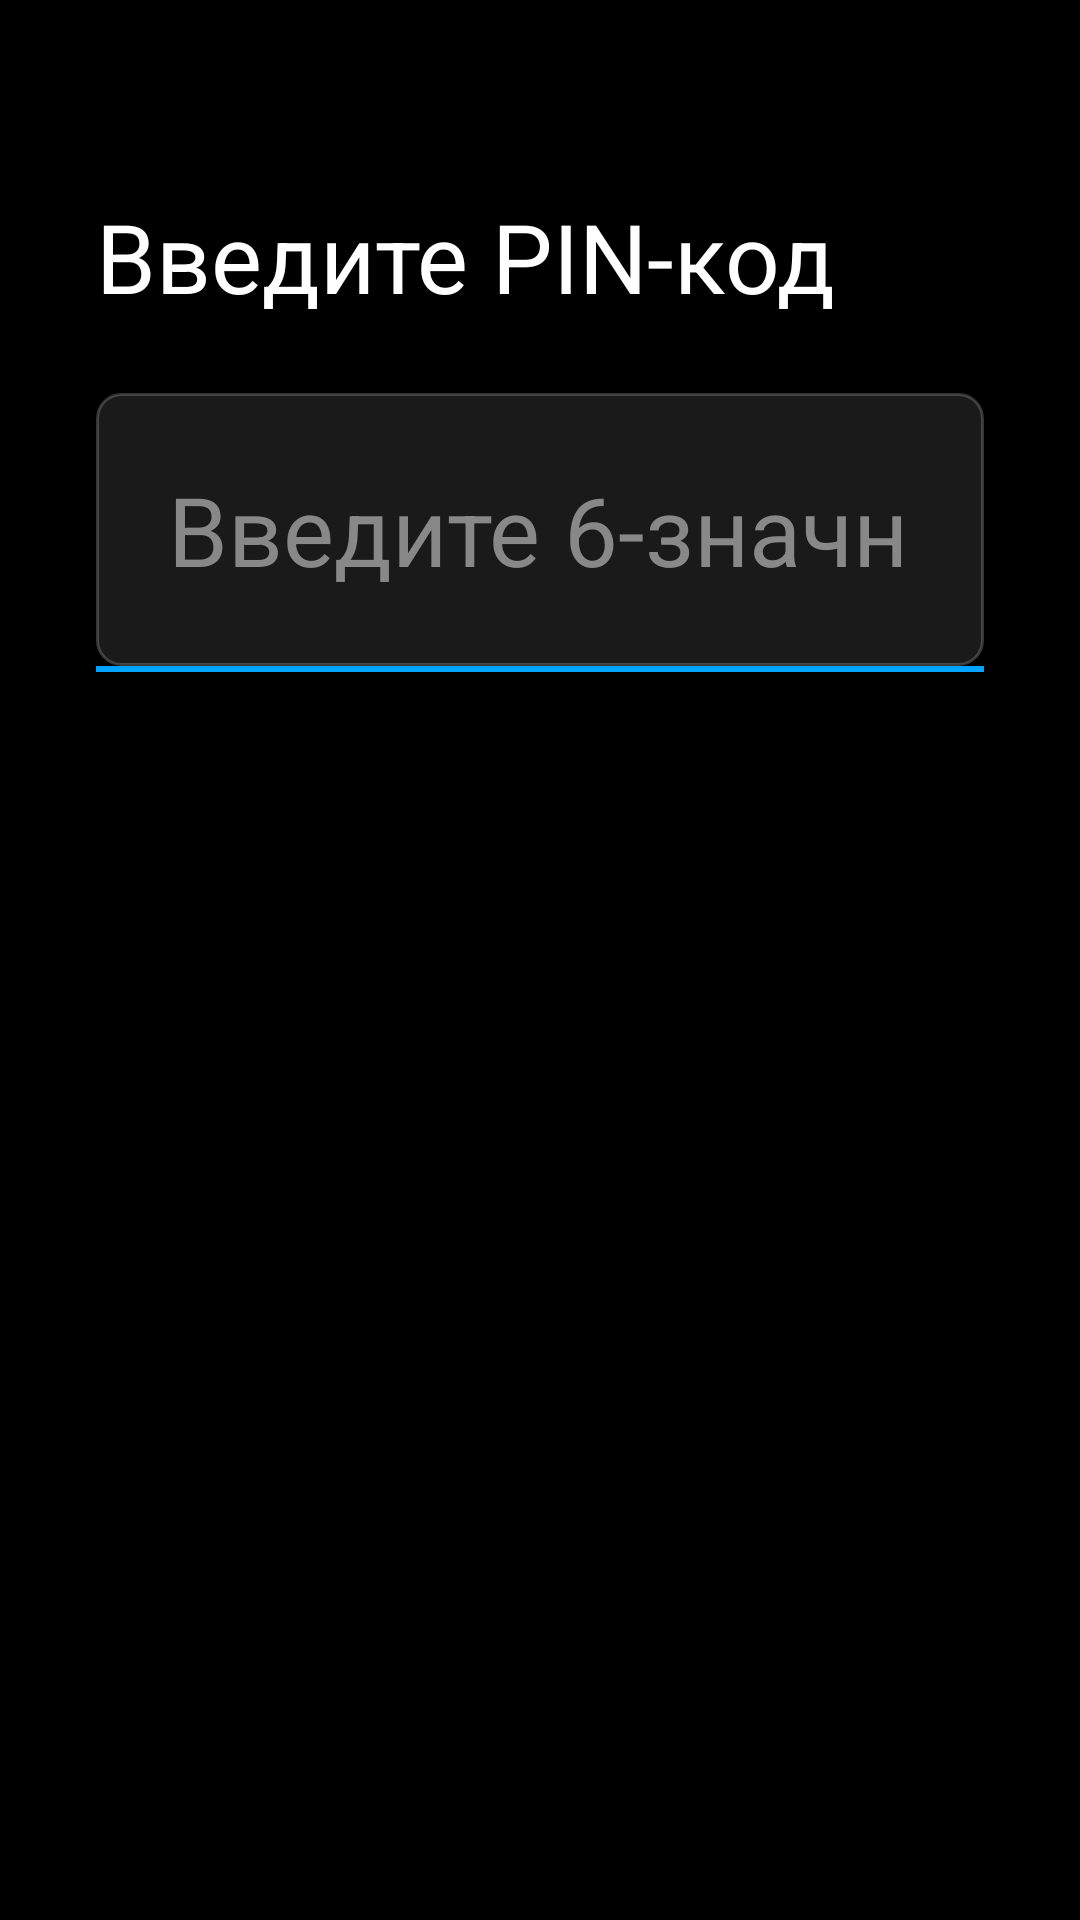

The Android layout XML behind this screen, and the referenced resources:
<!-- AndroidManifest.xml: activity theme Theme.KidLock -->
<!-- res/layout/fragment_pin_input.xml -->
<?xml version="1.0" encoding="utf-8"?>
<LinearLayout xmlns:android="http://schemas.android.com/apk/res/android"
    android:layout_width="match_parent"
    android:layout_height="match_parent"
    android:orientation="vertical"
    android:padding="32dp"
    android:background="@color/admin_background">

    <TextView
        android:id="@+id/tvPinTitle"
        android:layout_width="wrap_content"
        android:layout_height="wrap_content"
        android:text="@string/enter_pin_title"
        android:textSize="32sp"
        android:textColor="@color/admin_text_primary"
        android:layout_marginTop="32dp"
        android:layout_marginBottom="24dp" />

    <EditText
        android:id="@+id/etPinInput"
        android:layout_width="match_parent"
        android:layout_height="wrap_content"
        android:hint="@string/enter_pin_hint"
        android:textSize="32sp"
        android:textColor="@color/admin_text_primary"
        android:textColorHint="@color/admin_text_secondary"
        android:background="@drawable/bg_admin_input"
        android:inputType="numberPassword"
        android:imeOptions="actionDone"
        android:maxLength="6"
        android:padding="24dp"
        android:focusable="true"
        android:focusableInTouchMode="true"
        android:singleLine="true"
        android:importantForAutofill="no"
        android:autofillHints="" />

    <View
        android:layout_width="match_parent"
        android:layout_height="2dp"
        android:background="@color/admin_primary"
        android:layout_marginBottom="16dp" />

    <TextView
        android:id="@+id/tvErrorMessage"
        android:layout_width="wrap_content"
        android:layout_height="wrap_content"
        android:text=""
        android:textSize="18sp"
        android:textColor="@color/status_bad"
        android:layout_marginTop="16dp"
        android:minHeight="32dp"
        android:gravity="center" />

</LinearLayout>
<!-- resources referenced by this layout -->
<resources>
  <color name="admin_background">#000000</color>
  <color name="admin_primary">#00A3FF</color>
  <color name="admin_text_primary">#FFFFFF</color>
  <color name="admin_text_secondary">#888888</color>
  <color name="status_bad">#F44336</color>
  <!-- drawable bg_admin_input (drawable) -->
  <?xml version="1.0" encoding="utf-8"?>
  <selector xmlns:android="http://schemas.android.com/apk/res/android">
      <item android:state_focused="true">
          <shape android:shape="rectangle">
              <solid android:color="#4D00A3FF" />
              <corners android:radius="8dp" />
              <stroke
                  android:width="3dp"
                  android:color="@color/admin_primary_focused" />
          </shape>
      </item>
      <item>
          <shape android:shape="rectangle">
              <solid android:color="#1AFFFFFF" />
              <corners android:radius="8dp" />
              <stroke
                  android:width="1dp"
                  android:color="#33FFFFFF" />
          </shape>
      </item>
  </selector>
  <string name="enter_pin_hint">Введите 6-значный PIN</string>
  <string name="enter_pin_title">Введите PIN-код</string>
  <style name="Theme.KidLock" parent="Theme.AppCompat.NoActionBar">
          
          <item name="colorPrimary">@color/admin_primary</item>
          <item name="colorPrimaryVariant">@color/admin_background</item>
          <item name="colorOnPrimary">@color/white</item>
          
          <item name="colorSecondary">@color/main_accent</item>
          <item name="colorSecondaryVariant">@color/admin_primary</item>
          <item name="colorOnSecondary">@color/white</item>
          
          <item name="android:statusBarColor">?attr/colorPrimaryVariant</item>
          
      </style>
  <color name="admin_primary_focused">#33CCFF</color>
  <color name="white">#FFFFFFFF</color>
  <color name="main_accent">#00A3FF</color>
</resources>
